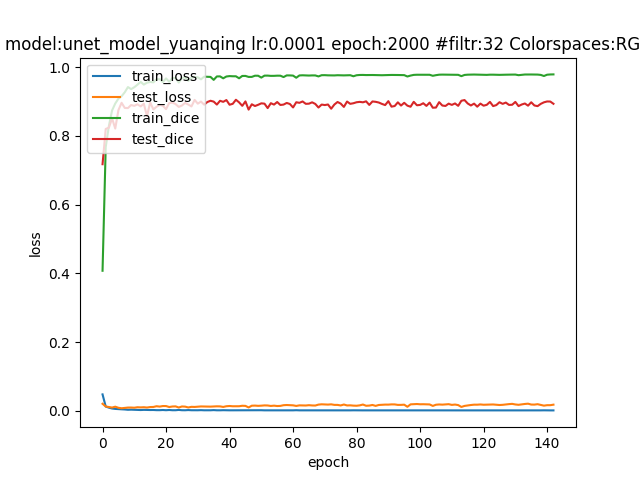

Source data for this figure (header and first rows):
epoch; dice_coef; loss; precision; recall; val_dice_coef; val_loss; val_precision; val_recall
0; 0.4076; 0.04758; 0.6265; 0.3488; 0.7178; 0.02024; 0.7188; 0.7451
1; 0.7677; 0.01221; 0.851; 0.7178; 0.8205; 0.01231; 0.7878; 0.8724
2; 0.8294; 0.008952; 0.8812; 0.7968; 0.8241; 0.01071; 0.7887; 0.8733
3; 0.8743; 0.006443; 0.9045; 0.8518; 0.8514; 0.009246; 0.8489; 0.8703
4; 0.8946; 0.005311; 0.9192; 0.8757; 0.8216; 0.01175; 0.7543; 0.919
5; 0.9087; 0.004573; 0.9315; 0.891; 0.8754; 0.008581; 0.8675; 0.8881
6; 0.9159; 0.004145; 0.9399; 0.8995; 0.8966; 0.007218; 0.8937; 0.9032
7; 0.9274; 0.003659; 0.9471; 0.9127; 0.8817; 0.008311; 0.8862; 0.8813
8; 0.9424; 0.00277; 0.9589; 0.9299; 0.8813; 0.009198; 0.9006; 0.8664
9; 0.9364; 0.00313; 0.9556; 0.923; 0.8901; 0.00929; 0.9045; 0.8797
10; 0.942; 0.002863; 0.9605; 0.9292; 0.8877; 0.008767; 0.8798; 0.9001
11; 0.9494; 0.002462; 0.9656; 0.938; 0.8923; 0.01015; 0.9071; 0.8819
12; 0.9576; 0.002013; 0.9729; 0.9471; 0.8861; 0.009708; 0.9002; 0.8784
13; 0.9496; 0.002509; 0.9673; 0.9377; 0.8939; 0.0102; 0.9011; 0.8907
14; 0.9552; 0.002236; 0.9724; 0.9443; 0.8575; 0.009314; 0.9184; 0.8107
15; 0.9574; 0.002059; 0.9734; 0.9469; 0.8979; 0.01071; 0.9079; 0.893
16; 0.9561; 0.002152; 0.9726; 0.9453; 0.8774; 0.01096; 0.886; 0.8775
17; 0.9651; 0.001647; 0.9804; 0.9556; 0.885; 0.0131; 0.9052; 0.8737
18; 0.9655; 0.001636; 0.9809; 0.956; 0.8906; 0.01204; 0.8972; 0.8908
19; 0.9568; 0.002118; 0.9735; 0.9463; 0.8878; 0.01366; 0.9042; 0.8796
20; 0.9677; 0.001518; 0.9832; 0.9585; 0.8783; 0.01359; 0.8852; 0.8839
21; 0.9577; 0.002154; 0.9748; 0.9469; 0.8961; 0.01081; 0.894; 0.904
22; 0.9688; 0.001466; 0.9844; 0.9598; 0.8971; 0.01229; 0.8993; 0.9005
23; 0.9688; 0.001465; 0.9845; 0.9598; 0.8929; 0.01266; 0.9025; 0.8948
24; 0.9556; 0.002346; 0.9755; 0.9439; 0.8846; 0.009387; 0.8784; 0.8953
25; 0.9684; 0.001494; 0.9842; 0.9592; 0.8887; 0.01237; 0.9001; 0.8832
26; 0.9709; 0.001367; 0.9866; 0.9622; 0.8963; 0.01193; 0.9043; 0.8942
27; 0.9606; 0.001955; 0.9776; 0.9507; 0.8916; 0.00954; 0.8988; 0.8893
28; 0.9696; 0.001427; 0.9853; 0.9607; 0.8861; 0.01135; 0.8865; 0.8904
29; 0.9718; 0.001326; 0.9876; 0.9632; 0.905; 0.01105; 0.9038; 0.909
30; 0.9708; 0.00137; 0.9866; 0.9621; 0.8941; 0.01184; 0.8975; 0.8944
31; 0.965; 0.001713; 0.9815; 0.9555; 0.9002; 0.01246; 0.8998; 0.9052
32; 0.9727; 0.001275; 0.9886; 0.9643; 0.8912; 0.01235; 0.8991; 0.8873
33; 0.9723; 0.001296; 0.9882; 0.9638; 0.8989; 0.0123; 0.9015; 0.9002
34; 0.972; 0.001315; 0.9878; 0.9634; 0.9025; 0.01193; 0.8907; 0.9178
35; 0.9634; 0.001814; 0.9805; 0.9537; 0.9001; 0.01249; 0.9007; 0.9033
36; 0.9734; 0.001241; 0.9894; 0.9651; 0.8915; 0.01285; 0.8946; 0.8941
37; 0.9736; 0.001238; 0.9895; 0.9653; 0.9024; 0.01266; 0.901; 0.9072
38; 0.9679; 0.001565; 0.9847; 0.9587; 0.8994; 0.01104; 0.9004; 0.9051
39; 0.9732; 0.001251; 0.9892; 0.9648; 0.9046; 0.01309; 0.9099; 0.9036
40; 0.9744; 0.001196; 0.9905; 0.9662; 0.891; 0.01376; 0.9024; 0.884
41; 0.9739; 0.00122; 0.99; 0.9656; 0.8937; 0.01299; 0.902; 0.8898
42; 0.9738; 0.001229; 0.9898; 0.9655; 0.9055; 0.01294; 0.9036; 0.9109
43; 0.968; 0.001555; 0.9843; 0.9591; 0.8979; 0.01308; 0.9045; 0.8961
44; 0.9748; 0.001173; 0.9911; 0.9667; 0.8878; 0.01445; 0.8937; 0.8891
45; 0.9749; 0.001171; 0.9911; 0.9669; 0.9007; 0.01412; 0.9029; 0.9028
46; 0.972; 0.001355; 0.9885; 0.9635; 0.8768; 0.009573; 0.8947; 0.8669
47; 0.972; 0.001326; 0.9884; 0.9633; 0.8923; 0.01463; 0.9093; 0.8875
48; 0.9755; 0.001142; 0.9918; 0.9675; 0.8873; 0.01495; 0.897; 0.8852
49; 0.9754; 0.001145; 0.9917; 0.9675; 0.8908; 0.01425; 0.9029; 0.8866
50; 0.97; 0.001474; 0.9866; 0.9612; 0.8951; 0.01471; 0.9084; 0.8916
51; 0.9757; 0.001131; 0.992; 0.9678; 0.8941; 0.01552; 0.905; 0.889
52; 0.9758; 0.001127; 0.9922; 0.9679; 0.8812; 0.01527; 0.895; 0.8776
53; 0.975; 0.001167; 0.9912; 0.967; 0.8955; 0.01391; 0.8981; 0.9016
54; 0.9751; 0.001161; 0.9913; 0.9671; 0.8914; 0.01479; 0.9009; 0.8872
55; 0.9756; 0.001135; 0.992; 0.9677; 0.8989; 0.01372; 0.9072; 0.8976
56; 0.9755; 0.001139; 0.9919; 0.9675; 0.8903; 0.01406; 0.8988; 0.8885
57; 0.9715; 0.001359; 0.9881; 0.963; 0.8914; 0.01612; 0.8942; 0.8956
58; 0.9764; 0.001101; 0.9929; 0.9686; 0.8962; 0.01665; 0.9019; 0.8993
59; 0.9764; 0.001099; 0.9928; 0.9686; 0.8931; 0.0163; 0.8905; 0.9011
... 83 more rows
